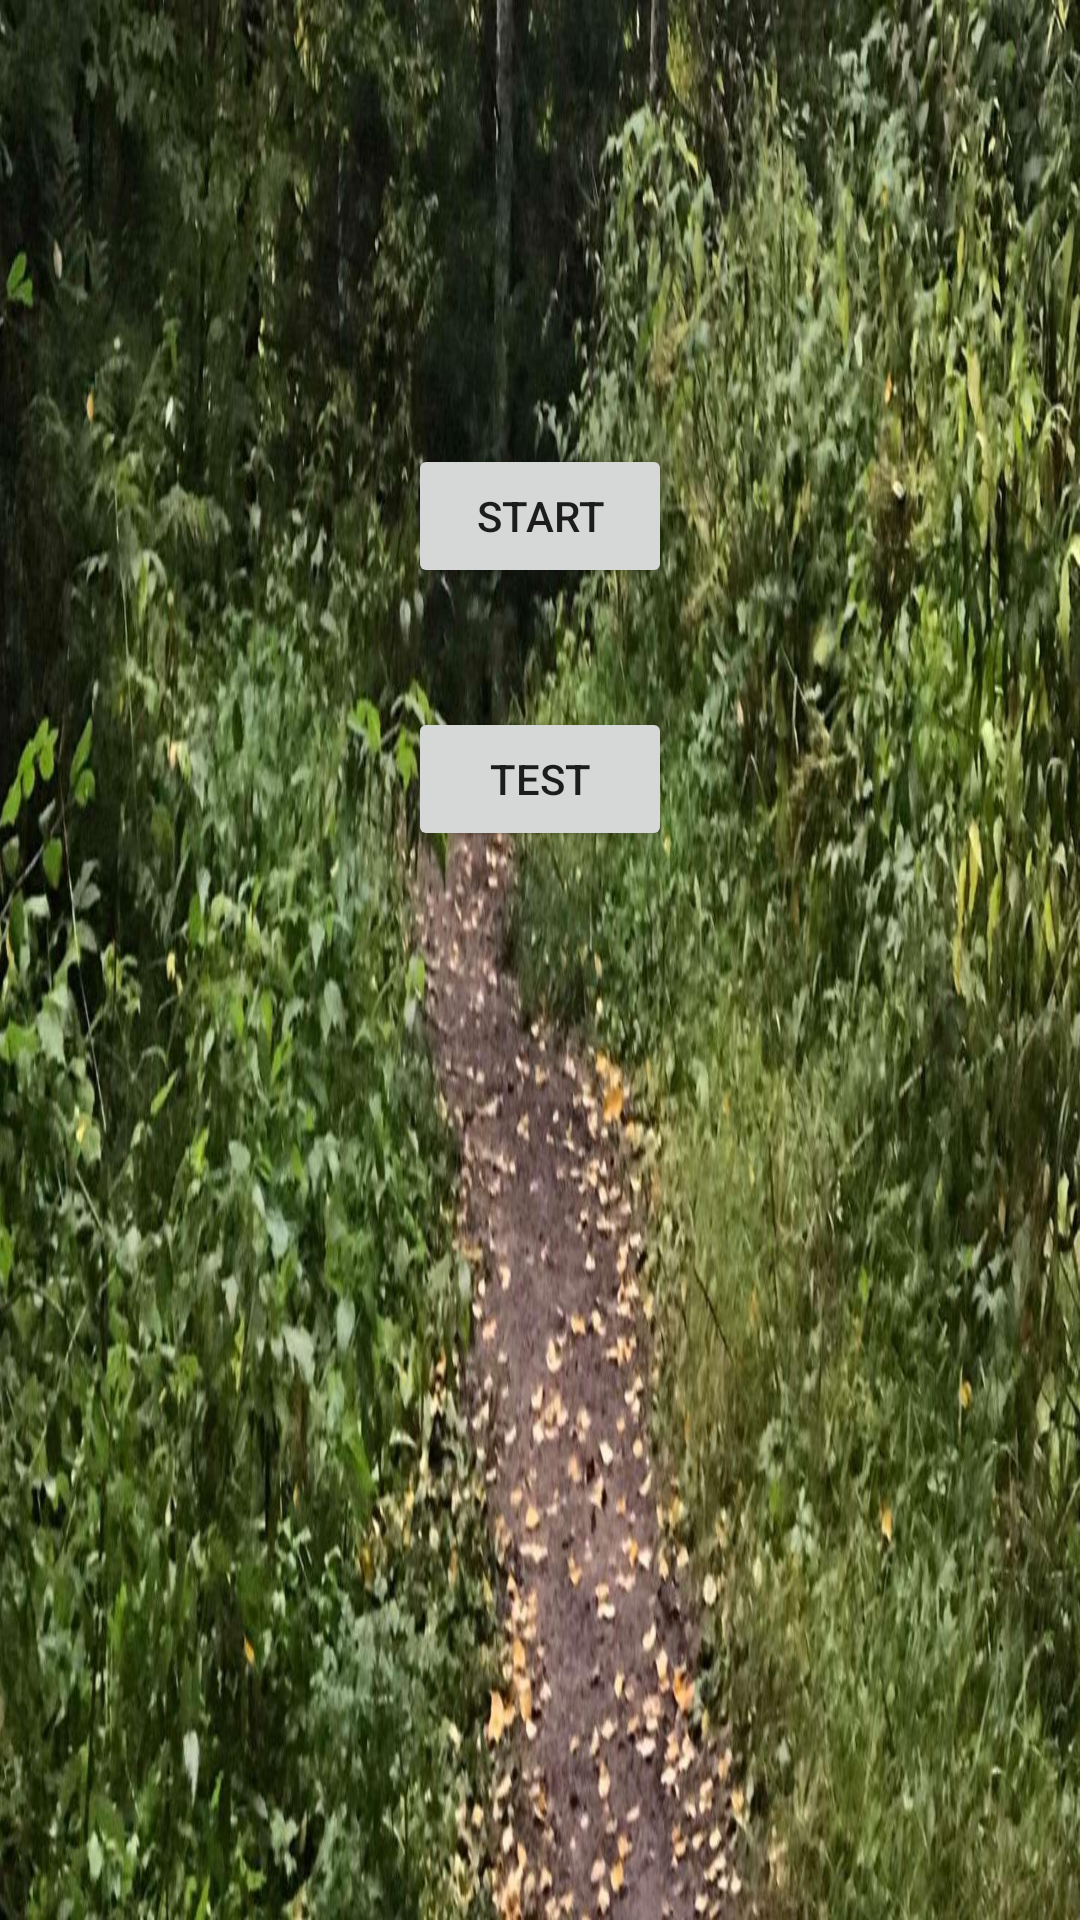

Write the Android layout XML for this screen, with the resource values it uses.
<!-- AndroidManifest.xml: application theme Theme.Yeti -->
<!-- res/layout/activity_main.xml -->
<?xml version="1.0" encoding="utf-8"?>
<androidx.constraintlayout.widget.ConstraintLayout xmlns:android="http://schemas.android.com/apk/res/android"
    xmlns:app="http://schemas.android.com/apk/res-auto"
    xmlns:tools="http://schemas.android.com/tools"
    android:layout_width="match_parent"
    android:layout_height="match_parent"
    tools:context=".MainActivity"
    android:background="@drawable/mainmenu">

    <Button
        android:id="@+id/buttonStart"
        android:layout_width="wrap_content"
        android:layout_height="wrap_content"
        android:text="Start"
        app:layout_constraintBottom_toBottomOf="parent"
        app:layout_constraintEnd_toEndOf="parent"
        app:layout_constraintStart_toStartOf="parent"
        app:layout_constraintTop_toTopOf="parent"
        app:layout_constraintVertical_bias="0.25" />

    <Button
        android:id="@+id/buttonTest"
        android:layout_width="wrap_content"
        android:layout_height="wrap_content"
        android:text="Test"
        app:layout_constraintBottom_toBottomOf="parent"
        app:layout_constraintEnd_toEndOf="parent"
        app:layout_constraintHorizontal_bias="0.5"
        app:layout_constraintStart_toStartOf="parent"
        app:layout_constraintTop_toBottomOf="@+id/buttonStart"
        app:layout_constraintVertical_bias="0.1" />

</androidx.constraintlayout.widget.ConstraintLayout>
<!-- resources referenced by this layout -->
<resources>
  <!-- drawable mainmenu: jpg bitmap (drawable-v24, 383984 bytes) -->
  <style name="Theme.Yeti" parent="Theme.MaterialComponents.DayNight.DarkActionBar">
          
          <item name="colorPrimary">@color/purple_500</item>
          <item name="colorPrimaryVariant">@color/purple_700</item>
          <item name="colorOnPrimary">@color/white</item>
          
          <item name="colorSecondary">@color/teal_200</item>
          <item name="colorSecondaryVariant">@color/teal_700</item>
          <item name="colorOnSecondary">@color/black</item>
          
          <item name="android:statusBarColor" tools:targetApi="l">?attr/colorPrimaryVariant</item>
          
      </style>
  <!-- not gathered from this repository: default colours our renderer supplied (Android Studio template values) -->
  <color name="purple_500">#FF6200EE</color>
  <color name="purple_700">#FF3700B3</color>
  <color name="teal_200">#FF03DAC5</color>
  <color name="teal_700">#FF018786</color>
  <color name="black">#FF000000</color>
  <color name="white">#FFFFFFFF</color>
</resources>
